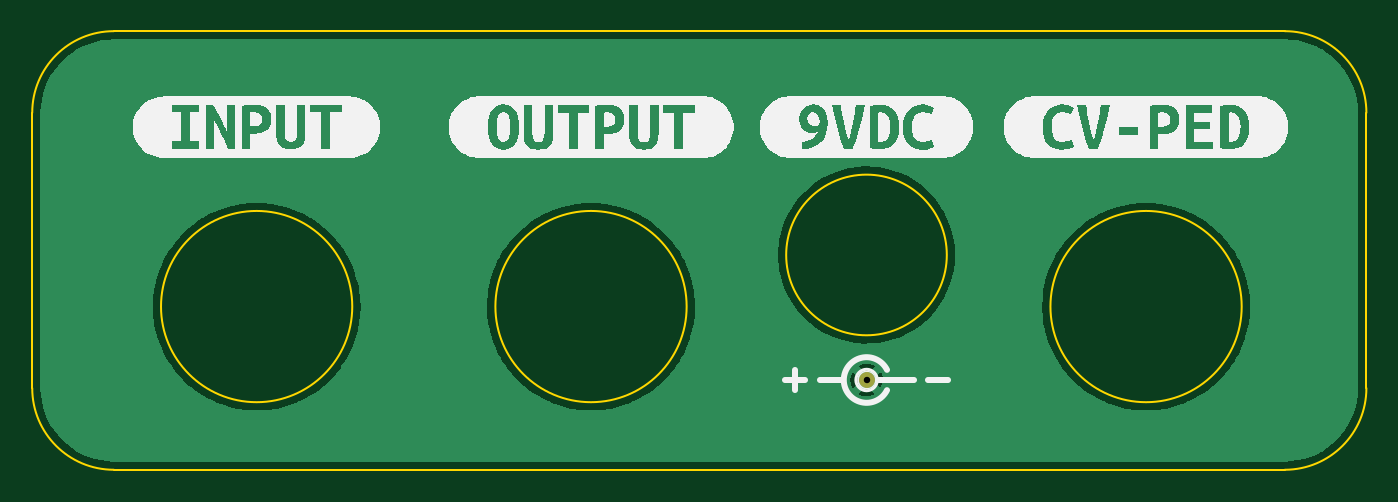
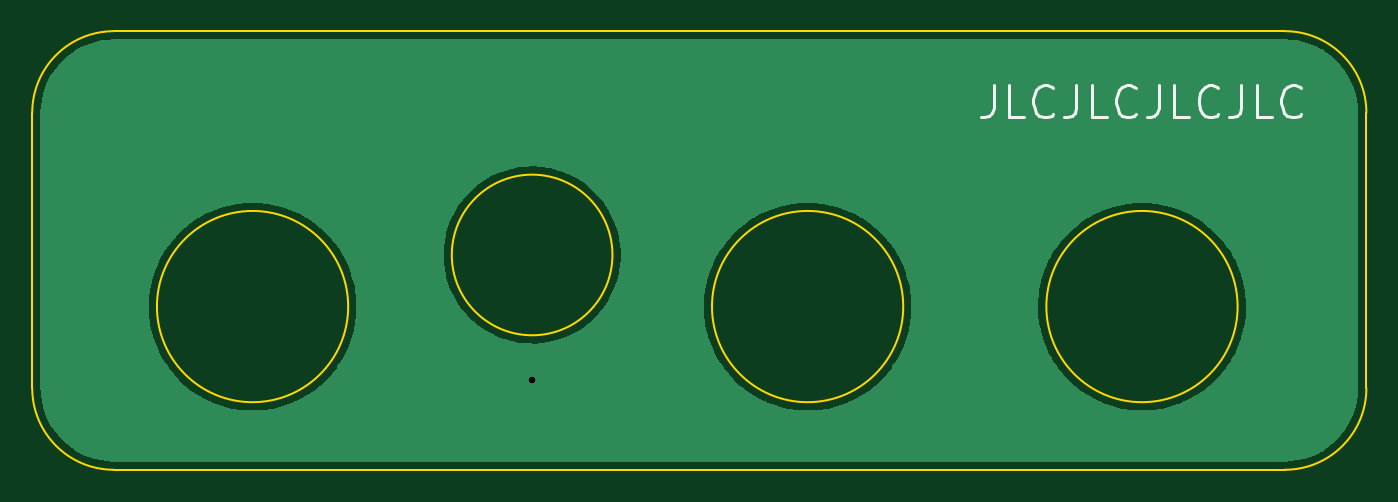
Circuit board: 11 layer files. Board 83.1 x 27.3 mm.
- bottom_copper: phasor_II_jack_panel-B_Cu.gbl (27356 bytes)
- bottom_mask: phasor_II_jack_panel-B_Mask.gbs (533 bytes)
- paste: phasor_II_jack_panel-B_Paste.gbp (528 bytes)
- bottom_silk: phasor_II_jack_panel-B_Silkscreen.gbo (3060 bytes)
- outline: phasor_II_jack_panel-Edge_Cuts.gm1 (1386 bytes)
- top_copper: phasor_II_jack_panel-F_Cu.gtl (31434 bytes)
- top_mask: phasor_II_jack_panel-F_Mask.gts (583 bytes)
- paste: phasor_II_jack_panel-F_Paste.gtp (528 bytes)
- top_silk: phasor_II_jack_panel-F_Silkscreen.gto (24656 bytes)
- drill: phasor_II_jack_panel-NPTH.drl (302 bytes)
- drill: phasor_II_jack_panel-PTH.drl (370 bytes)

=== bottom_copper: phasor_II_jack_panel-B_Cu.gbl (27356 bytes, source omitted) ===
=== bottom_mask: phasor_II_jack_panel-B_Mask.gbs ===
G04 #@! TF.GenerationSoftware,KiCad,Pcbnew,6.0.5+dfsg-1~bpo11+1*
G04 #@! TF.CreationDate,2023-01-30T19:57:19+00:00*
G04 #@! TF.ProjectId,phasor_II_jack_panel,70686173-6f72-45f4-9949-5f6a61636b5f,0.1*
G04 #@! TF.SameCoordinates,Original*
G04 #@! TF.FileFunction,Soldermask,Bot*
G04 #@! TF.FilePolarity,Negative*
%FSLAX46Y46*%
G04 Gerber Fmt 4.6, Leading zero omitted, Abs format (unit mm)*
G04 Created by KiCad (PCBNEW 6.0.5+dfsg-1~bpo11+1) date 2023-01-30 19:57:19*
%MOMM*%
%LPD*%
G01*
G04 APERTURE LIST*
G04 APERTURE END LIST*
M02*

=== paste: phasor_II_jack_panel-B_Paste.gbp ===
G04 #@! TF.GenerationSoftware,KiCad,Pcbnew,6.0.5+dfsg-1~bpo11+1*
G04 #@! TF.CreationDate,2023-01-30T19:57:19+00:00*
G04 #@! TF.ProjectId,phasor_II_jack_panel,70686173-6f72-45f4-9949-5f6a61636b5f,0.1*
G04 #@! TF.SameCoordinates,Original*
G04 #@! TF.FileFunction,Paste,Bot*
G04 #@! TF.FilePolarity,Positive*
%FSLAX46Y46*%
G04 Gerber Fmt 4.6, Leading zero omitted, Abs format (unit mm)*
G04 Created by KiCad (PCBNEW 6.0.5+dfsg-1~bpo11+1) date 2023-01-30 19:57:19*
%MOMM*%
%LPD*%
G01*
G04 APERTURE LIST*
G04 APERTURE END LIST*
M02*

=== bottom_silk: phasor_II_jack_panel-B_Silkscreen.gbo ===
G04 #@! TF.GenerationSoftware,KiCad,Pcbnew,6.0.5+dfsg-1~bpo11+1*
G04 #@! TF.CreationDate,2023-01-30T19:57:19+00:00*
G04 #@! TF.ProjectId,phasor_II_jack_panel,70686173-6f72-45f4-9949-5f6a61636b5f,0.1*
G04 #@! TF.SameCoordinates,Original*
G04 #@! TF.FileFunction,Legend,Bot*
G04 #@! TF.FilePolarity,Positive*
%FSLAX46Y46*%
G04 Gerber Fmt 4.6, Leading zero omitted, Abs format (unit mm)*
G04 Created by KiCad (PCBNEW 6.0.5+dfsg-1~bpo11+1) date 2023-01-30 19:57:19*
%MOMM*%
%LPD*%
G01*
G04 APERTURE LIST*
%ADD10C,0.200000*%
G04 APERTURE END LIST*
D10*
X138778095Y-92884761D02*
X138778095Y-94313333D01*
X138873333Y-94599047D01*
X139063809Y-94789523D01*
X139349523Y-94884761D01*
X139540000Y-94884761D01*
X136873333Y-94884761D02*
X137825714Y-94884761D01*
X137825714Y-92884761D01*
X135063809Y-94694285D02*
X135159047Y-94789523D01*
X135444761Y-94884761D01*
X135635238Y-94884761D01*
X135920952Y-94789523D01*
X136111428Y-94599047D01*
X136206666Y-94408571D01*
X136301904Y-94027619D01*
X136301904Y-93741904D01*
X136206666Y-93360952D01*
X136111428Y-93170476D01*
X135920952Y-92980000D01*
X135635238Y-92884761D01*
X135444761Y-92884761D01*
X135159047Y-92980000D01*
X135063809Y-93075238D01*
X133635238Y-92884761D02*
X133635238Y-94313333D01*
X133730476Y-94599047D01*
X133920952Y-94789523D01*
X134206666Y-94884761D01*
X134397142Y-94884761D01*
X131730476Y-94884761D02*
X132682857Y-94884761D01*
X132682857Y-92884761D01*
X129920952Y-94694285D02*
X130016190Y-94789523D01*
X130301904Y-94884761D01*
X130492380Y-94884761D01*
X130778095Y-94789523D01*
X130968571Y-94599047D01*
X131063809Y-94408571D01*
X131159047Y-94027619D01*
X131159047Y-93741904D01*
X131063809Y-93360952D01*
X130968571Y-93170476D01*
X130778095Y-92980000D01*
X130492380Y-92884761D01*
X130301904Y-92884761D01*
X130016190Y-92980000D01*
X129920952Y-93075238D01*
X128492380Y-92884761D02*
X128492380Y-94313333D01*
X128587619Y-94599047D01*
X128778095Y-94789523D01*
X129063809Y-94884761D01*
X129254285Y-94884761D01*
X126587619Y-94884761D02*
X127540000Y-94884761D01*
X127540000Y-92884761D01*
X124778095Y-94694285D02*
X124873333Y-94789523D01*
X125159047Y-94884761D01*
X125349523Y-94884761D01*
X125635238Y-94789523D01*
X125825714Y-94599047D01*
X125920952Y-94408571D01*
X126016190Y-94027619D01*
X126016190Y-93741904D01*
X125920952Y-93360952D01*
X125825714Y-93170476D01*
X125635238Y-92980000D01*
X125349523Y-92884761D01*
X125159047Y-92884761D01*
X124873333Y-92980000D01*
X124778095Y-93075238D01*
X123349523Y-92884761D02*
X123349523Y-94313333D01*
X123444761Y-94599047D01*
X123635238Y-94789523D01*
X123920952Y-94884761D01*
X124111428Y-94884761D01*
X121444761Y-94884761D02*
X122397142Y-94884761D01*
X122397142Y-92884761D01*
X119635238Y-94694285D02*
X119730476Y-94789523D01*
X120016190Y-94884761D01*
X120206666Y-94884761D01*
X120492380Y-94789523D01*
X120682857Y-94599047D01*
X120778095Y-94408571D01*
X120873333Y-94027619D01*
X120873333Y-93741904D01*
X120778095Y-93360952D01*
X120682857Y-93170476D01*
X120492380Y-92980000D01*
X120206666Y-92884761D01*
X120016190Y-92884761D01*
X119730476Y-92980000D01*
X119635238Y-93075238D01*
%LPC*%
M02*

=== outline: phasor_II_jack_panel-Edge_Cuts.gm1 ===
G04 #@! TF.GenerationSoftware,KiCad,Pcbnew,6.0.5+dfsg-1~bpo11+1*
G04 #@! TF.CreationDate,2023-01-30T19:57:19+00:00*
G04 #@! TF.ProjectId,phasor_II_jack_panel,70686173-6f72-45f4-9949-5f6a61636b5f,0.1*
G04 #@! TF.SameCoordinates,Original*
G04 #@! TF.FileFunction,Profile,NP*
%FSLAX46Y46*%
G04 Gerber Fmt 4.6, Leading zero omitted, Abs format (unit mm)*
G04 Created by KiCad (PCBNEW 6.0.5+dfsg-1~bpo11+1) date 2023-01-30 19:57:19*
%MOMM*%
%LPD*%
G01*
G04 APERTURE LIST*
G04 #@! TA.AperFunction,Profile*
%ADD10C,0.100000*%
G04 #@! TD*
G04 APERTURE END LIST*
D10*
X135493000Y-106680000D02*
G75*
G03*
X135493000Y-106680000I-5953000J0D01*
G01*
X198628000Y-94615000D02*
G75*
G03*
X193548000Y-89535000I-5080000J0D01*
G01*
X115570000Y-111760000D02*
G75*
G03*
X120650000Y-116840000I5080000J0D01*
G01*
X190865000Y-106680000D02*
G75*
G03*
X190865000Y-106680000I-5953000J0D01*
G01*
X193548000Y-116840000D02*
G75*
G03*
X198628000Y-111760000I0J5080000D01*
G01*
X172507089Y-103467309D02*
G75*
G03*
X172507089Y-103467309I-5000000J0D01*
G01*
X120650000Y-89535000D02*
G75*
G03*
X115570000Y-94615000I0J-5080000D01*
G01*
X120650000Y-89535000D02*
X193548000Y-89535000D01*
X156310089Y-106680000D02*
G75*
G03*
X156310089Y-106680000I-5953000J0D01*
G01*
X115570000Y-94615000D02*
X115570000Y-111760000D01*
X120650000Y-116840000D02*
X193548000Y-116840000D01*
X198628000Y-111760000D02*
X198628000Y-94615000D01*
M02*

=== top_copper: phasor_II_jack_panel-F_Cu.gtl (31434 bytes, source omitted) ===
=== top_mask: phasor_II_jack_panel-F_Mask.gts ===
G04 #@! TF.GenerationSoftware,KiCad,Pcbnew,6.0.5+dfsg-1~bpo11+1*
G04 #@! TF.CreationDate,2023-01-30T19:57:19+00:00*
G04 #@! TF.ProjectId,phasor_II_jack_panel,70686173-6f72-45f4-9949-5f6a61636b5f,0.1*
G04 #@! TF.SameCoordinates,Original*
G04 #@! TF.FileFunction,Soldermask,Top*
G04 #@! TF.FilePolarity,Negative*
%FSLAX46Y46*%
G04 Gerber Fmt 4.6, Leading zero omitted, Abs format (unit mm)*
G04 Created by KiCad (PCBNEW 6.0.5+dfsg-1~bpo11+1) date 2023-01-30 19:57:19*
%MOMM*%
%LPD*%
G01*
G04 APERTURE LIST*
%ADD10C,1.000000*%
G04 APERTURE END LIST*
D10*
X167513000Y-111252000D03*
M02*

=== paste: phasor_II_jack_panel-F_Paste.gtp ===
G04 #@! TF.GenerationSoftware,KiCad,Pcbnew,6.0.5+dfsg-1~bpo11+1*
G04 #@! TF.CreationDate,2023-01-30T19:57:19+00:00*
G04 #@! TF.ProjectId,phasor_II_jack_panel,70686173-6f72-45f4-9949-5f6a61636b5f,0.1*
G04 #@! TF.SameCoordinates,Original*
G04 #@! TF.FileFunction,Paste,Top*
G04 #@! TF.FilePolarity,Positive*
%FSLAX46Y46*%
G04 Gerber Fmt 4.6, Leading zero omitted, Abs format (unit mm)*
G04 Created by KiCad (PCBNEW 6.0.5+dfsg-1~bpo11+1) date 2023-01-30 19:57:19*
%MOMM*%
%LPD*%
G01*
G04 APERTURE LIST*
G04 APERTURE END LIST*
M02*

=== top_silk: phasor_II_jack_panel-F_Silkscreen.gto (24656 bytes, source omitted) ===
=== drill: phasor_II_jack_panel-NPTH.drl ===
M48
; DRILL file {KiCad 6.0.5+dfsg-1~bpo11+1} date Mon Jan 30 19:57:19 2023
; FORMAT={-:-/ absolute / metric / decimal}
; #@! TF.CreationDate,2023-01-30T19:57:19+00:00
; #@! TF.GenerationSoftware,Kicad,Pcbnew,6.0.5+dfsg-1~bpo11+1
; #@! TF.FileFunction,NonPlated,1,2,NPTH
FMAT,2
METRIC
%
G90
G05
T0
M30

=== drill: phasor_II_jack_panel-PTH.drl ===
M48
; DRILL file {KiCad 6.0.5+dfsg-1~bpo11+1} date Mon Jan 30 19:57:19 2023
; FORMAT={-:-/ absolute / metric / decimal}
; #@! TF.CreationDate,2023-01-30T19:57:19+00:00
; #@! TF.GenerationSoftware,Kicad,Pcbnew,6.0.5+dfsg-1~bpo11+1
; #@! TF.FileFunction,Plated,1,2,PTH
FMAT,2
METRIC
; #@! TA.AperFunction,Plated,PTH,ViaDrill
T1C0.400
%
G90
G05
T1
X167.513Y-111.252
T0
M30

